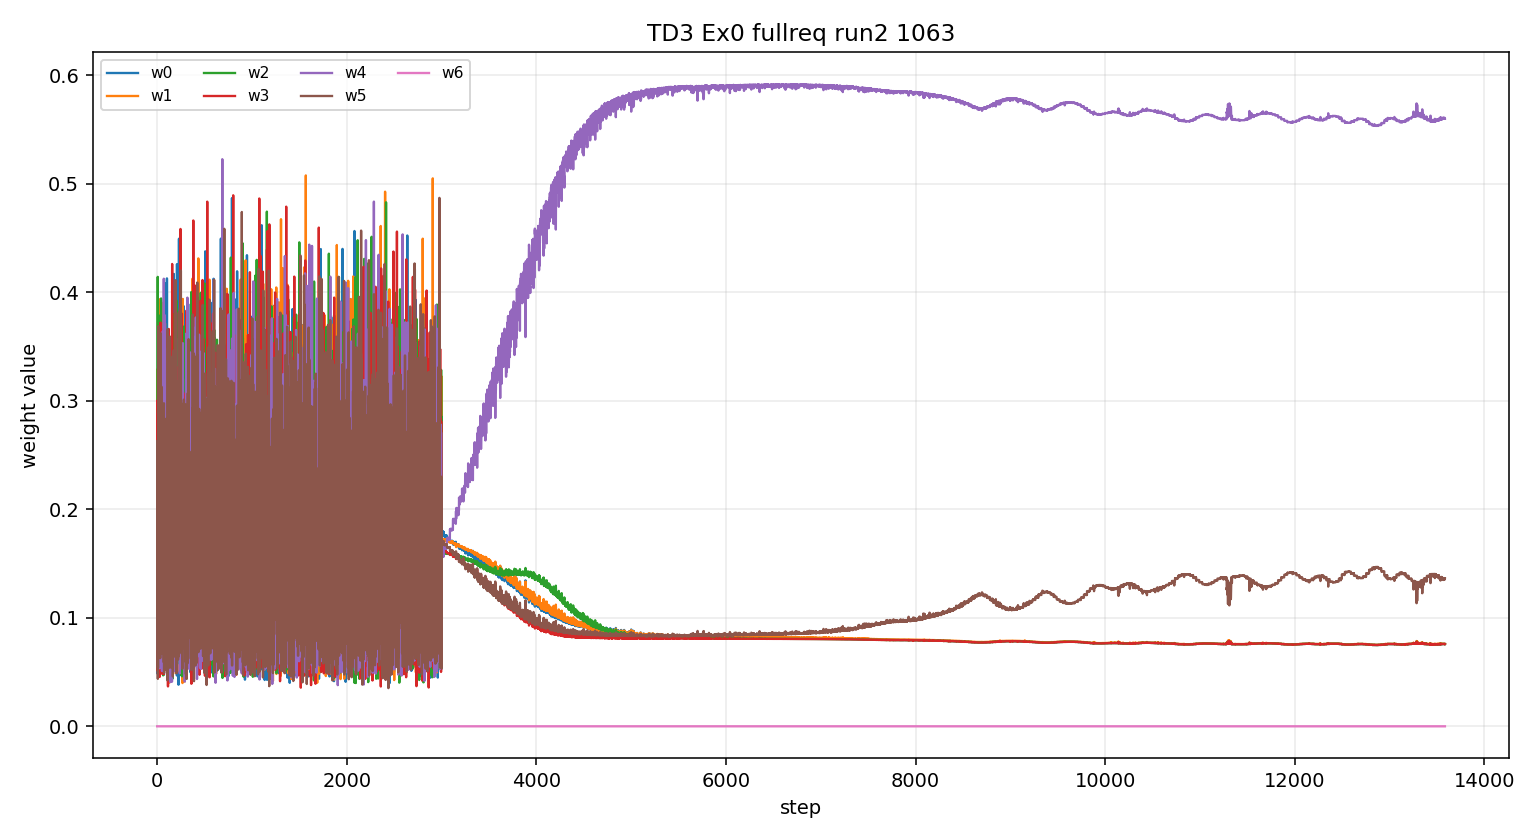

The data file committed next to this chart (first rows):
step, w0, w1, w2, w3, w4, w5, w6
1, 0.2027, 0.05929, 0.07633, 0.2931, 0.1059, 0.2627, 0.0
2, 0.1038, 0.2943, 0.08997, 0.3002, 0.08389, 0.1279, 0.0
3, 0.09455, 0.2872, 0.07657, 0.2762, 0.08222, 0.1833, 0.0
4, 0.1815, 0.2207, 0.2732, 0.1621, 0.07068, 0.09182, 0.0
5, 0.04849, 0.3293, 0.06546, 0.259, 0.1642, 0.1336, 0.0
6, 0.04834, 0.3079, 0.2593, 0.05111, 0.09455, 0.2388, 0.0
7, 0.1016, 0.1024, 0.4142, 0.08186, 0.2186, 0.08129, 0.0
8, 0.2271, 0.1057, 0.1893, 0.2162, 0.2179, 0.04375, 0.0
9, 0.0878, 0.2388, 0.18, 0.2882, 0.07898, 0.1261, 0.0
10, 0.1813, 0.1003, 0.1722, 0.2453, 0.2469, 0.05392, 0.0
11, 0.06582, 0.1427, 0.1909, 0.1433, 0.1656, 0.2917, 0.0
12, 0.1653, 0.1438, 0.3793, 0.1341, 0.1057, 0.07184, 0.0
13, 0.132, 0.2415, 0.07019, 0.1065, 0.08106, 0.3687, 0.0
14, 0.3054, 0.1121, 0.2342, 0.09542, 0.1663, 0.08657, 0.0
15, 0.1838, 0.07835, 0.1016, 0.2412, 0.2601, 0.135, 0.0
16, 0.3211, 0.1388, 0.0847, 0.26, 0.07209, 0.1234, 0.0
17, 0.08764, 0.1664, 0.2011, 0.1594, 0.2044, 0.181, 0.0
18, 0.122, 0.09777, 0.1977, 0.3184, 0.1808, 0.08321, 0.0
19, 0.2237, 0.082, 0.09093, 0.2702, 0.1803, 0.1529, 0.0
20, 0.1263, 0.1336, 0.2061, 0.1472, 0.0959, 0.291, 0.0
21, 0.2066, 0.1216, 0.1313, 0.0708, 0.1931, 0.2766, 0.0
22, 0.1665, 0.2501, 0.1578, 0.1259, 0.2272, 0.07252, 0.0
23, 0.2652, 0.07486, 0.2742, 0.08311, 0.1144, 0.1883, 0.0
24, 0.1154, 0.3285, 0.0846, 0.09697, 0.1047, 0.2699, 0.0
25, 0.09214, 0.1572, 0.08281, 0.1822, 0.3277, 0.158, 0.0
26, 0.2313, 0.05214, 0.07834, 0.07609, 0.325, 0.2371, 0.0
27, 0.2413, 0.2731, 0.1323, 0.04545, 0.05346, 0.2544, 0.0
28, 0.09494, 0.3472, 0.1929, 0.05708, 0.111, 0.1968, 0.0
29, 0.08719, 0.2135, 0.246, 0.09856, 0.2778, 0.07684, 0.0
30, 0.1647, 0.1919, 0.2226, 0.1953, 0.1355, 0.09002, 0.0
31, 0.2453, 0.3937, 0.07438, 0.0962, 0.07234, 0.1181, 0.0
32, 0.0688, 0.2472, 0.2349, 0.1931, 0.1194, 0.1366, 0.0
33, 0.1495, 0.3448, 0.06105, 0.2476, 0.1343, 0.06284, 0.0
34, 0.1982, 0.1754, 0.2492, 0.1642, 0.07049, 0.1426, 0.0
35, 0.05919, 0.1686, 0.1694, 0.2976, 0.05955, 0.2457, 0.0
36, 0.1571, 0.118, 0.07335, 0.372, 0.1194, 0.1601, 0.0
37, 0.1344, 0.2176, 0.09235, 0.1045, 0.08905, 0.3621, 0.0
38, 0.2426, 0.1336, 0.1049, 0.09608, 0.2395, 0.1833, 0.0
39, 0.1898, 0.1052, 0.1243, 0.1147, 0.2925, 0.1736, 0.0
40, 0.1531, 0.1355, 0.2522, 0.2266, 0.05512, 0.1776, 0.0
41, 0.1115, 0.1704, 0.2205, 0.1113, 0.1915, 0.1948, 0.0
42, 0.104, 0.1621, 0.3943, 0.122, 0.1385, 0.07918, 0.0
43, 0.2546, 0.08919, 0.08981, 0.1164, 0.138, 0.312, 0.0
44, 0.3096, 0.1596, 0.2248, 0.0552, 0.06296, 0.1878, 0.0
45, 0.1296, 0.2608, 0.2789, 0.1304, 0.1278, 0.07252, 0.0
46, 0.1324, 0.06357, 0.1359, 0.2479, 0.1073, 0.313, 0.0
47, 0.05076, 0.1418, 0.1423, 0.199, 0.2301, 0.236, 0.0
48, 0.1297, 0.09009, 0.3536, 0.2846, 0.07484, 0.06726, 0.0
49, 0.09431, 0.2616, 0.1001, 0.0842, 0.1625, 0.2973, 0.0
50, 0.2213, 0.0828, 0.2133, 0.3354, 0.07157, 0.07565, 0.0
51, 0.1536, 0.09587, 0.3382, 0.0746, 0.08075, 0.257, 0.0
52, 0.1009, 0.3491, 0.2896, 0.1427, 0.0509, 0.06675, 0.0
53, 0.2532, 0.1241, 0.2372, 0.2279, 0.05361, 0.104, 0.0
54, 0.1825, 0.1829, 0.05363, 0.2303, 0.1914, 0.1593, 0.0
55, 0.3217, 0.1153, 0.1403, 0.04825, 0.221, 0.1534, 0.0
56, 0.3631, 0.1502, 0.1121, 0.1413, 0.1257, 0.1076, 0.0
57, 0.08099, 0.1707, 0.213, 0.05092, 0.2368, 0.2476, 0.0
58, 0.3659, 0.1357, 0.2037, 0.1589, 0.06057, 0.07522, 0.0
59, 0.2927, 0.163, 0.2222, 0.06832, 0.06685, 0.1869, 0.0
60, 0.3007, 0.2707, 0.06225, 0.1515, 0.06075, 0.1541, 0.0
... 13,524 more rows
